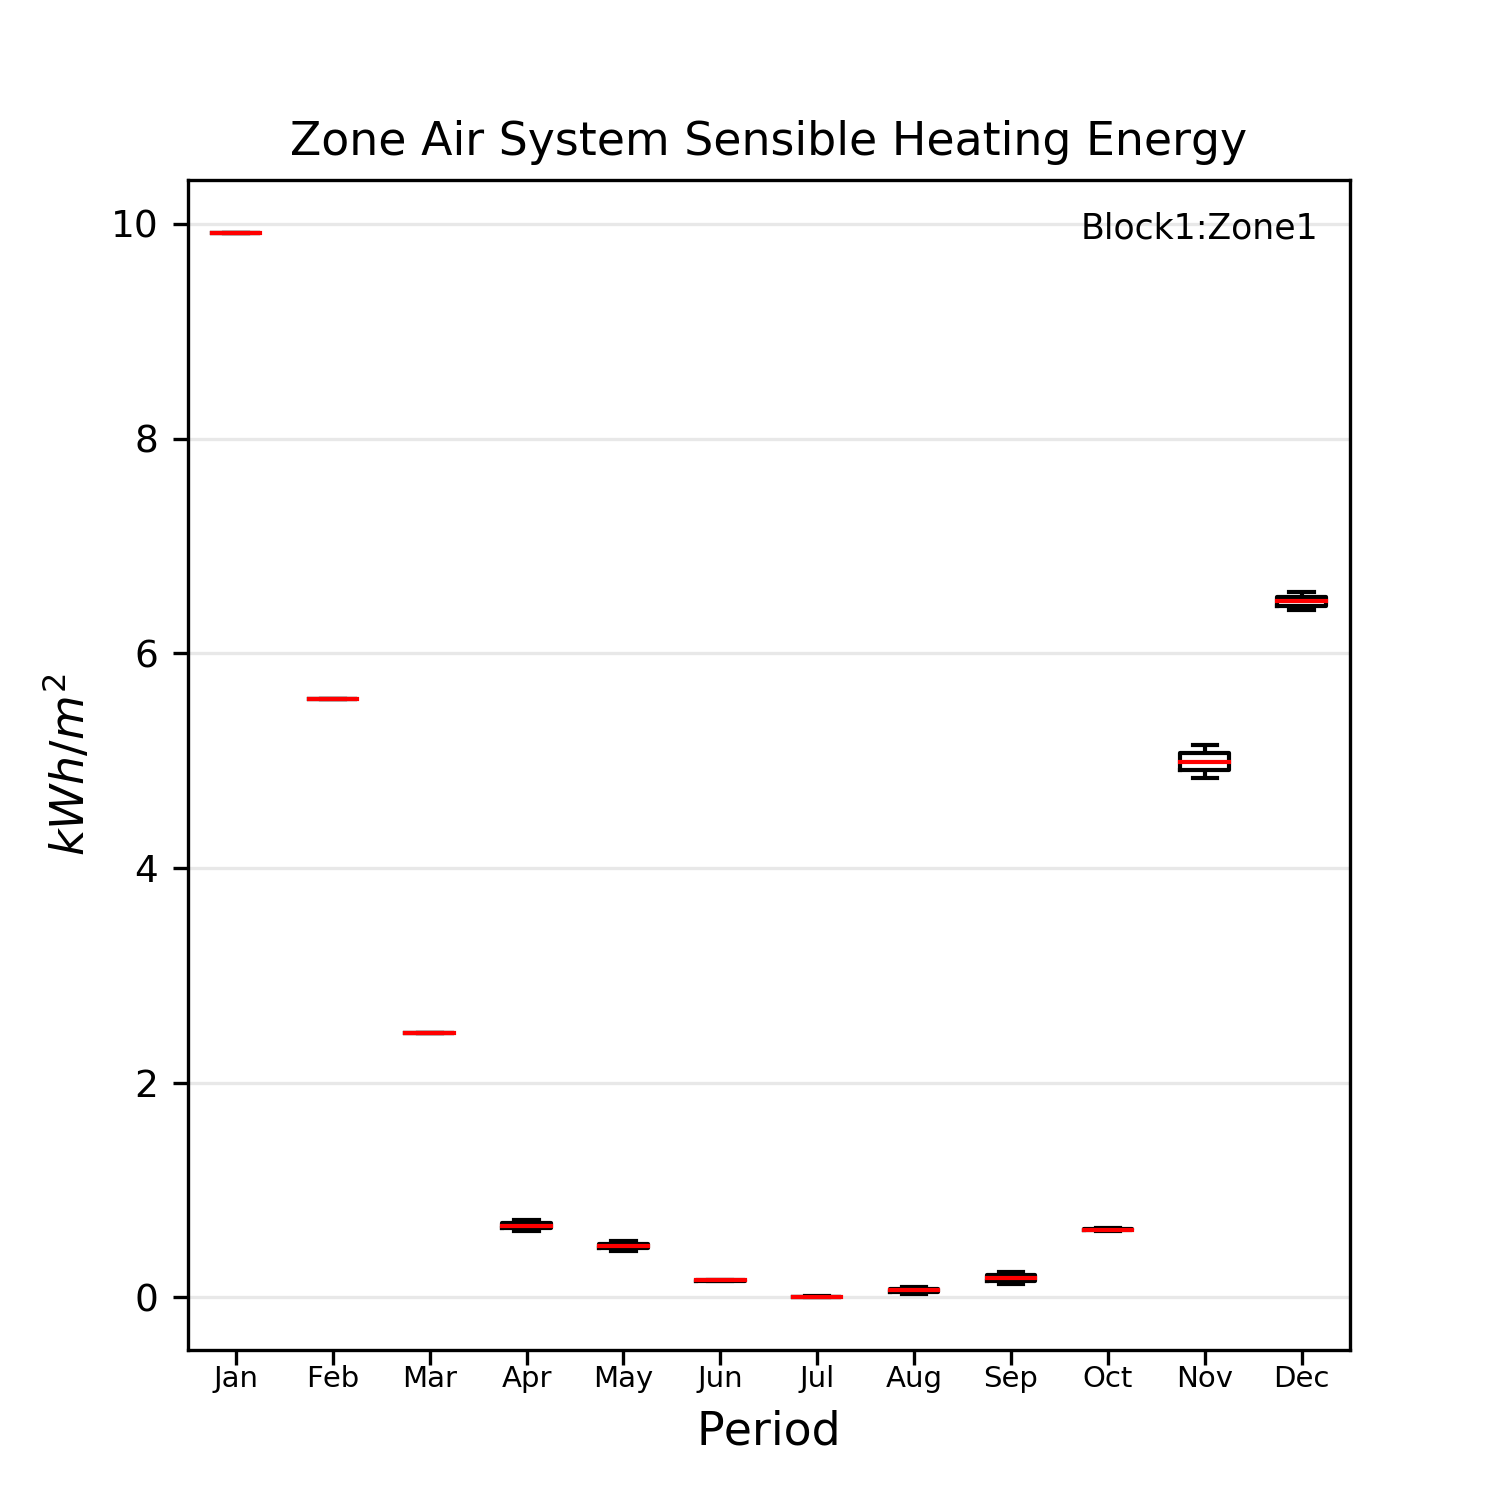

The data file committed next to this chart (first rows):
Replicate, Jan, Feb, Mar, Apr, May, Jun, Jul, Aug, Sep, Oct, Nov, Dec
1.0, 9.914, 5.578, 2.461, 0.7191, 0.4343, 0.1592, 0.00666, 0.03435, 0.1237, 0.6152, 5.144, 6.57
2.0, 9.914, 5.578, 2.461, 0.616, 0.5207, 0.1539, 0.003519, 0.09307, 0.2353, 0.6452, 4.834, 6.401
